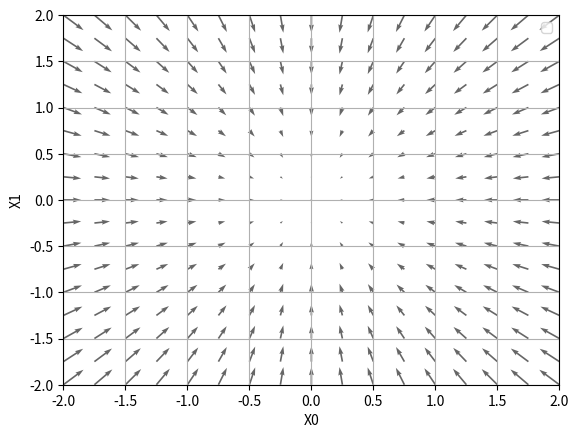

This chart was generated by the following Python code:
import numpy as np
import matplotlib.pyplot as plt


def _numerical_gradient_no_batch(f, x):
    h = 1e-4  # 0.0001
    grad = np.zeros_like(x)

    for idx in range(x.size):
        tmp_val = x[idx]
        x[idx] = float(tmp_val) + h
        fxh1 = f(x)

        x[idx] = tmp_val - h
        fxh2 = f(x)
        grad[idx] = (fxh1 - fxh2) / (2*h)

        x[idx] = tmp_val

    return grad


def numerical_gradient(f, X):
    if X.ndim == 1:
        return _numerical_gradient_no_batch(f, X)
    else:
        grad = np.zeros_like(X)

        for idx, x in enumerate(X):
            grad[idx] = _numerical_gradient_no_batch(f, x)

        return grad


def function_2(x):
    if x.ndim == 1:
        return np.sum(x**2)
    else:
        return np.sum(x**2, axis=1)


def tangent_line(f, x):
    d = numerical_gradient(f, x)
    print(d)
    y = f(x) - d*x
    return lambda t: d*t + y


if __name__ == "__main__":
    x0 = np.arange(-2, 2.5, 0.25)
    x1 = np.arange(-2, 2.5, 0.25)
    X, Y = np.meshgrid(x0, x1)

    X = X.flatten()
    Y = Y.flatten()

    grad = numerical_gradient(function_2, np.array([X, Y]))

    plt.figure()
    plt.quiver(X, Y, -grad[0], -grad[1], angles="xy", color="#666666")
    plt.xlim([-2, 2])
    plt.ylim([-2, 2])
    plt.xlabel("X0")
    plt.ylabel("X1")
    plt.grid()
    plt.legend()
    plt.draw()
    plt.show()
